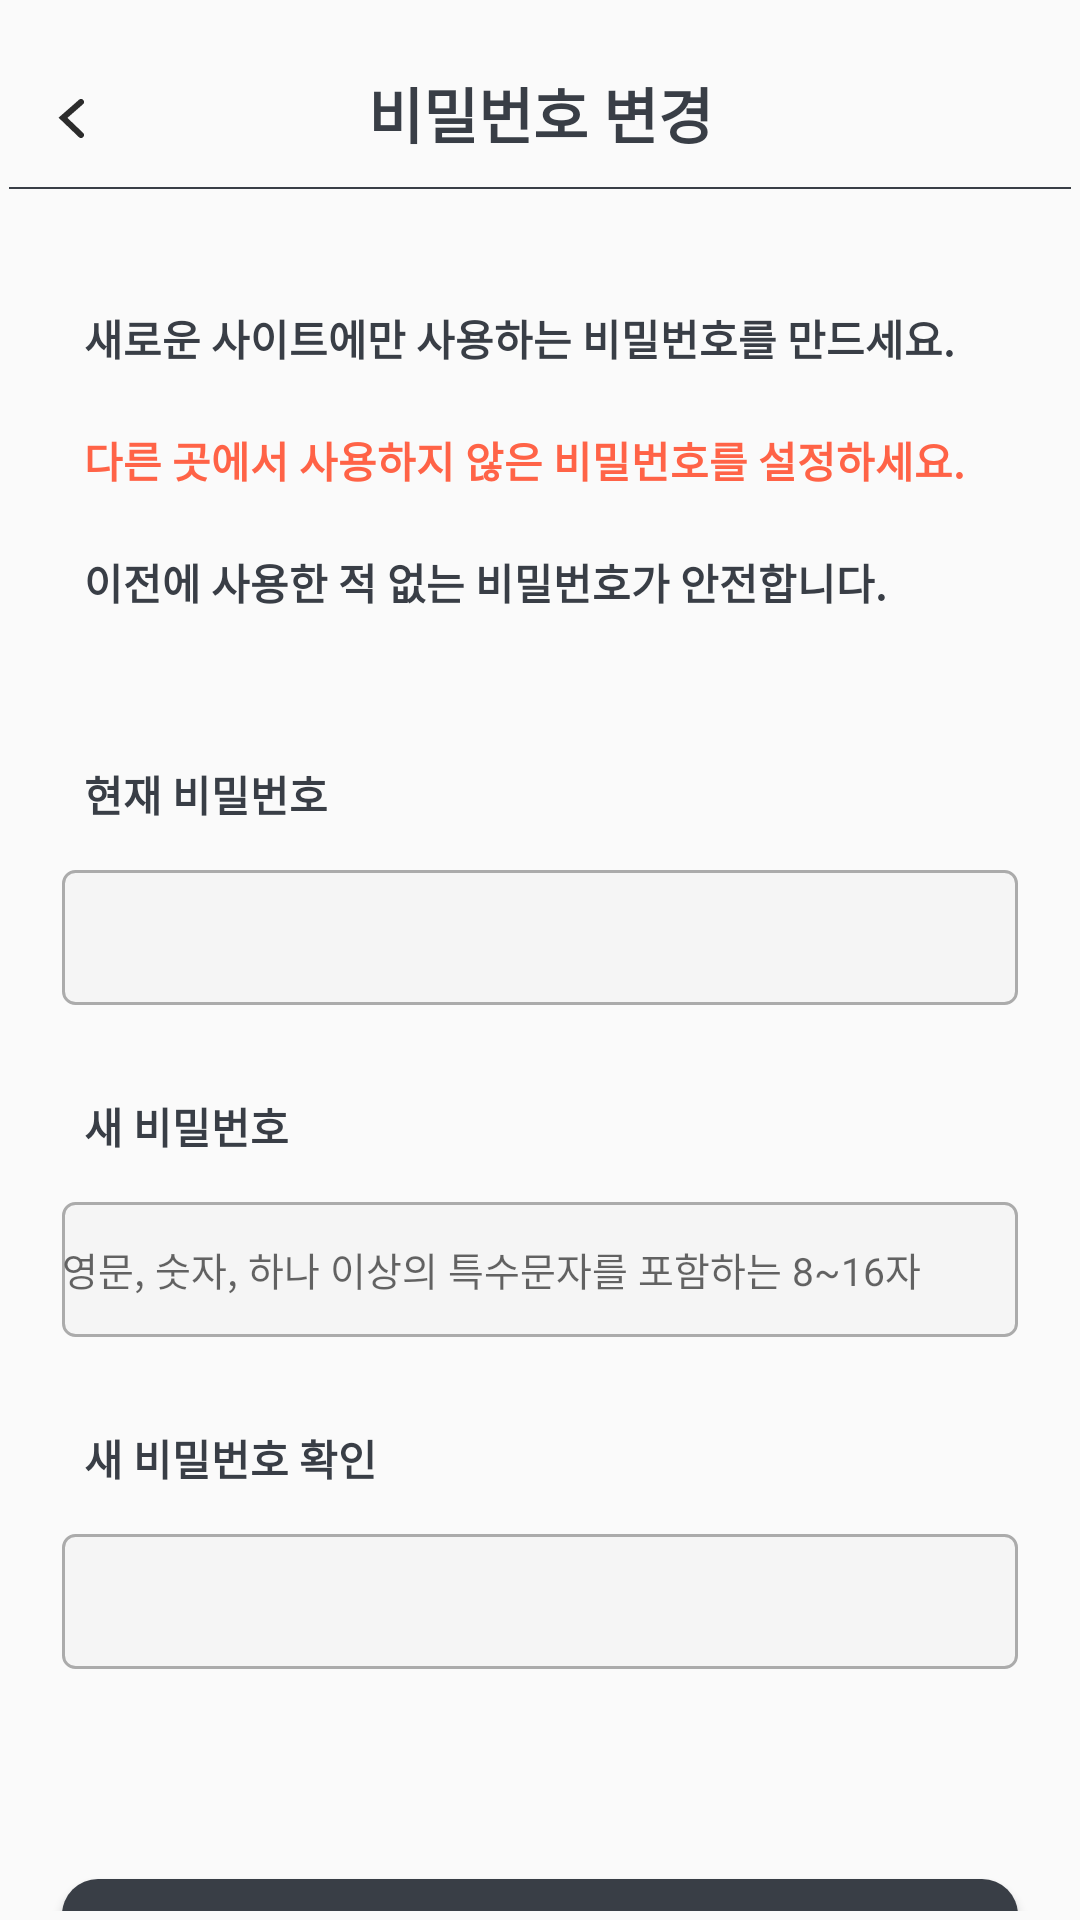

Here is an Android app screen rendered from its layout file. Give the layout XML and the strings, colors and styles it references.
<!-- AndroidManifest.xml: application theme Theme.KickUnity -->
<!-- res/layout/activity_password_modify.xml -->
<?xml version="1.0" encoding="utf-8"?>
<androidx.constraintlayout.widget.ConstraintLayout xmlns:android="http://schemas.android.com/apk/res/android"
    android:layout_width="match_parent"
    android:layout_height="match_parent"
    xmlns:app="http://schemas.android.com/apk/res-auto"
    android:padding="3dp">


    
    <ImageButton
        android:id="@+id/backButton"
        android:layout_width="wrap_content"
        android:layout_height="wrap_content"
        android:background="?attr/selectableItemBackgroundBorderless"
        android:src="@drawable/arrow"
        android:layout_marginTop="30dp"
        android:layout_marginLeft="16dp"
        app:layout_constraintTop_toTopOf="parent"
        app:layout_constraintStart_toStartOf="parent" />

    <TextView
        android:id="@+id/nickname_modify"
        android:layout_width="wrap_content"
        android:layout_height="wrap_content"
        app:layout_constraintTop_toTopOf="parent"
        app:layout_constraintStart_toStartOf="parent"
        app:layout_constraintEnd_toEndOf="parent"
        android:text="비밀번호 변경"
        android:textColor="#393E46"
        android:textStyle="bold"
        android:textSize="20dp"
        android:layout_marginTop="20dp"/>

    <View
        android:layout_width="match_parent"
        android:layout_height="0.5dp"
        android:background="#393E46"
        android:layout_marginTop="10dp"
        app:layout_constraintTop_toBottomOf="@+id/nickname_modify"
        app:layout_constraintStart_toStartOf="parent"
        app:layout_constraintEnd_toEndOf="parent"/>

    <TextView
        android:id="@+id/password_protection_message_text"
        android:layout_width="wrap_content"
        android:layout_height="wrap_content"
        android:text="새로운 사이트에만 사용하는 비밀번호를 만드세요."
        android:layout_marginTop="50dp"
        android:textColor="#393E46"
        android:textStyle="bold"
        app:layout_constraintTop_toBottomOf="@id/nickname_modify"
        app:layout_constraintStart_toStartOf="parent"
        android:layout_marginStart="25dp"/>

    <TextView
        android:id="@+id/unique_password_message_text"
        android:layout_width="wrap_content"
        android:layout_height="wrap_content"
        android:text="다른 곳에서 사용하지 않은 비밀번호를 설정하세요."
        android:layout_marginTop="20dp"
        android:textColor="#FF6347"
        android:textStyle="bold"
        app:layout_constraintTop_toBottomOf="@id/password_protection_message_text"
        app:layout_constraintStart_toStartOf="parent"
        android:layout_marginStart="25dp"/>

    <TextView
        android:id="@+id/safe_password_message_text"
        android:layout_width="wrap_content"
        android:layout_height="wrap_content"
        android:text="이전에 사용한 적 없는 비밀번호가 안전합니다."
        android:layout_marginTop="20dp"
        android:textColor="#393E46"
        android:textStyle="bold"
        app:layout_constraintTop_toBottomOf="@id/unique_password_message_text"
        app:layout_constraintStart_toStartOf="parent"
        android:layout_marginStart="25dp"/>


    <TextView
        android:id="@+id/current_password"
        android:layout_width="wrap_content"
        android:layout_height="wrap_content"
        android:text="현재 비밀번호"
        android:layout_marginTop="50dp"
        android:textColor="#393E46"
        android:textStyle="bold"
        app:layout_constraintTop_toBottomOf="@id/safe_password_message_text"
        app:layout_constraintStart_toStartOf="parent"
        android:layout_marginStart="25dp"/>

    <EditText
        android:id="@+id/current_password_input"
        android:layout_width="0dp"
        android:layout_height="45dp"
        android:layout_marginTop="15dp"
        android:background="@drawable/rounded_corner"
        android:inputType="textPassword"
        app:layout_constraintTop_toBottomOf="@id/current_password"
        app:layout_constraintStart_toStartOf="parent"
        app:layout_constraintEnd_toEndOf="parent"
        app:layout_constraintWidth_percent="0.9"/>

    <TextView
        android:id="@+id/new_password"
        android:layout_width="wrap_content"
        android:layout_height="wrap_content"
        android:text="새 비밀번호"
        android:layout_marginTop="30dp"
        android:textColor="#393E46"
        android:textStyle="bold"
        app:layout_constraintTop_toBottomOf="@id/current_password_input"
        app:layout_constraintStart_toStartOf="parent"
        android:layout_marginStart="25dp"/>

    <EditText
        android:id="@+id/new_password_input"
        android:layout_width="0dp"
        android:layout_height="45dp"
        android:layout_marginTop="15dp"
        android:background="@drawable/rounded_corner"
        android:inputType="textPassword"
        android:hint="영문, 숫자, 하나 이상의 특수문자를 포함하는 8~16자"
        android:textSize="13dp"
        app:layout_constraintTop_toBottomOf="@id/new_password"
        app:layout_constraintStart_toStartOf="parent"
        app:layout_constraintEnd_toEndOf="parent"
        app:layout_constraintWidth_percent="0.9"/>

    <TextView
        android:id="@+id/confirm_new_password"
        android:layout_width="wrap_content"
        android:layout_height="wrap_content"
        android:text="새 비밀번호 확인"
        android:layout_marginTop="30dp"
        android:textColor="#393E46"
        android:textStyle="bold"
        app:layout_constraintTop_toBottomOf="@id/new_password_input"
        app:layout_constraintStart_toStartOf="parent"
        android:layout_marginStart="25dp"/>

    <EditText
        android:id="@+id/confirm_new_password_input"
        android:layout_width="0dp"
        android:layout_height="45dp"
        android:layout_marginTop="15dp"
        android:background="@drawable/rounded_corner"
        android:inputType="textPassword"
        app:layout_constraintTop_toBottomOf="@id/confirm_new_password"
        app:layout_constraintStart_toStartOf="parent"
        app:layout_constraintEnd_toEndOf="parent"
        app:layout_constraintWidth_percent="0.9"/>

    <Button
        android:id="@+id/confirm_button"
        android:layout_width="0dp"
        android:layout_height="50dp"
        android:layout_marginTop="70dp"
        android:background="@drawable/button_radius"
        android:text="확인"
        android:textColor="#FFFFFF"
        app:layout_constraintTop_toBottomOf="@id/confirm_new_password_input"
        app:layout_constraintStart_toStartOf="parent"
        app:layout_constraintEnd_toEndOf="parent"
        app:layout_constraintWidth_percent="0.9" />


</androidx.constraintlayout.widget.ConstraintLayout>
<!-- resources referenced by this layout -->
<resources>
  <!-- drawable arrow (drawable-nodpi) -->
  <vector xmlns:android="http://schemas.android.com/apk/res/android"
      android:width="9dp"
      android:height="13dp"
      android:viewportWidth="9"
      android:viewportHeight="13">
    <path
        android:pathData="M8,1L2,6.261L8,12"
        android:strokeWidth="2"
        android:fillColor="#00000000"
        android:strokeColor="#2C2C2C"
        android:strokeLineCap="round"/>
  </vector>
  <!-- drawable button_radius (drawable) -->
  <?xml version="1.0" encoding="utf-8"?>
  <shape xmlns:android="http://schemas.android.com/apk/res/android"
      android:padding="10dp"
      android:shape="rectangle" >
      <solid android:color="#393E46" />
      <corners
          android:bottomLeftRadius="12dp"
          android:bottomRightRadius="12dp"
          android:topLeftRadius="12dp"
          android:topRightRadius="12dp" />
  </shape>
  <!-- drawable rounded_corner (drawable) -->
  <?xml version="1.0" encoding="utf-8"?>
  <selector xmlns:android="http://schemas.android.com/apk/res/android">
      
      <item android:state_focused="true">
          <shape xmlns:android="http://schemas.android.com/apk/res/android" android:shape="rectangle">
              <stroke
                  android:width="1dp"
                  android:color="#5555FF" />
              <corners android:radius="4dp"/>
              <solid
                  android:color="#FFFFFF" />
          </shape>
      </item>
      
      <item android:state_focused="false">
          <shape xmlns:android="http://schemas.android.com/apk/res/android"
              android:shape="rectangle">
              <stroke
                  android:width="1dp"
                  android:color="#ABABAB" />
              <corners android:radius="4dp"/>
              <solid
                  android:color="#F5F5F5" />
          </shape>
      </item>
  </selector>
  <style name="Theme.KickUnity" parent="Base.Theme.KickUnity" />
  <style name="Base.Theme.KickUnity" parent="Theme.AppCompat.DayNight.NoActionBar">
          
          
      </style>
</resources>
